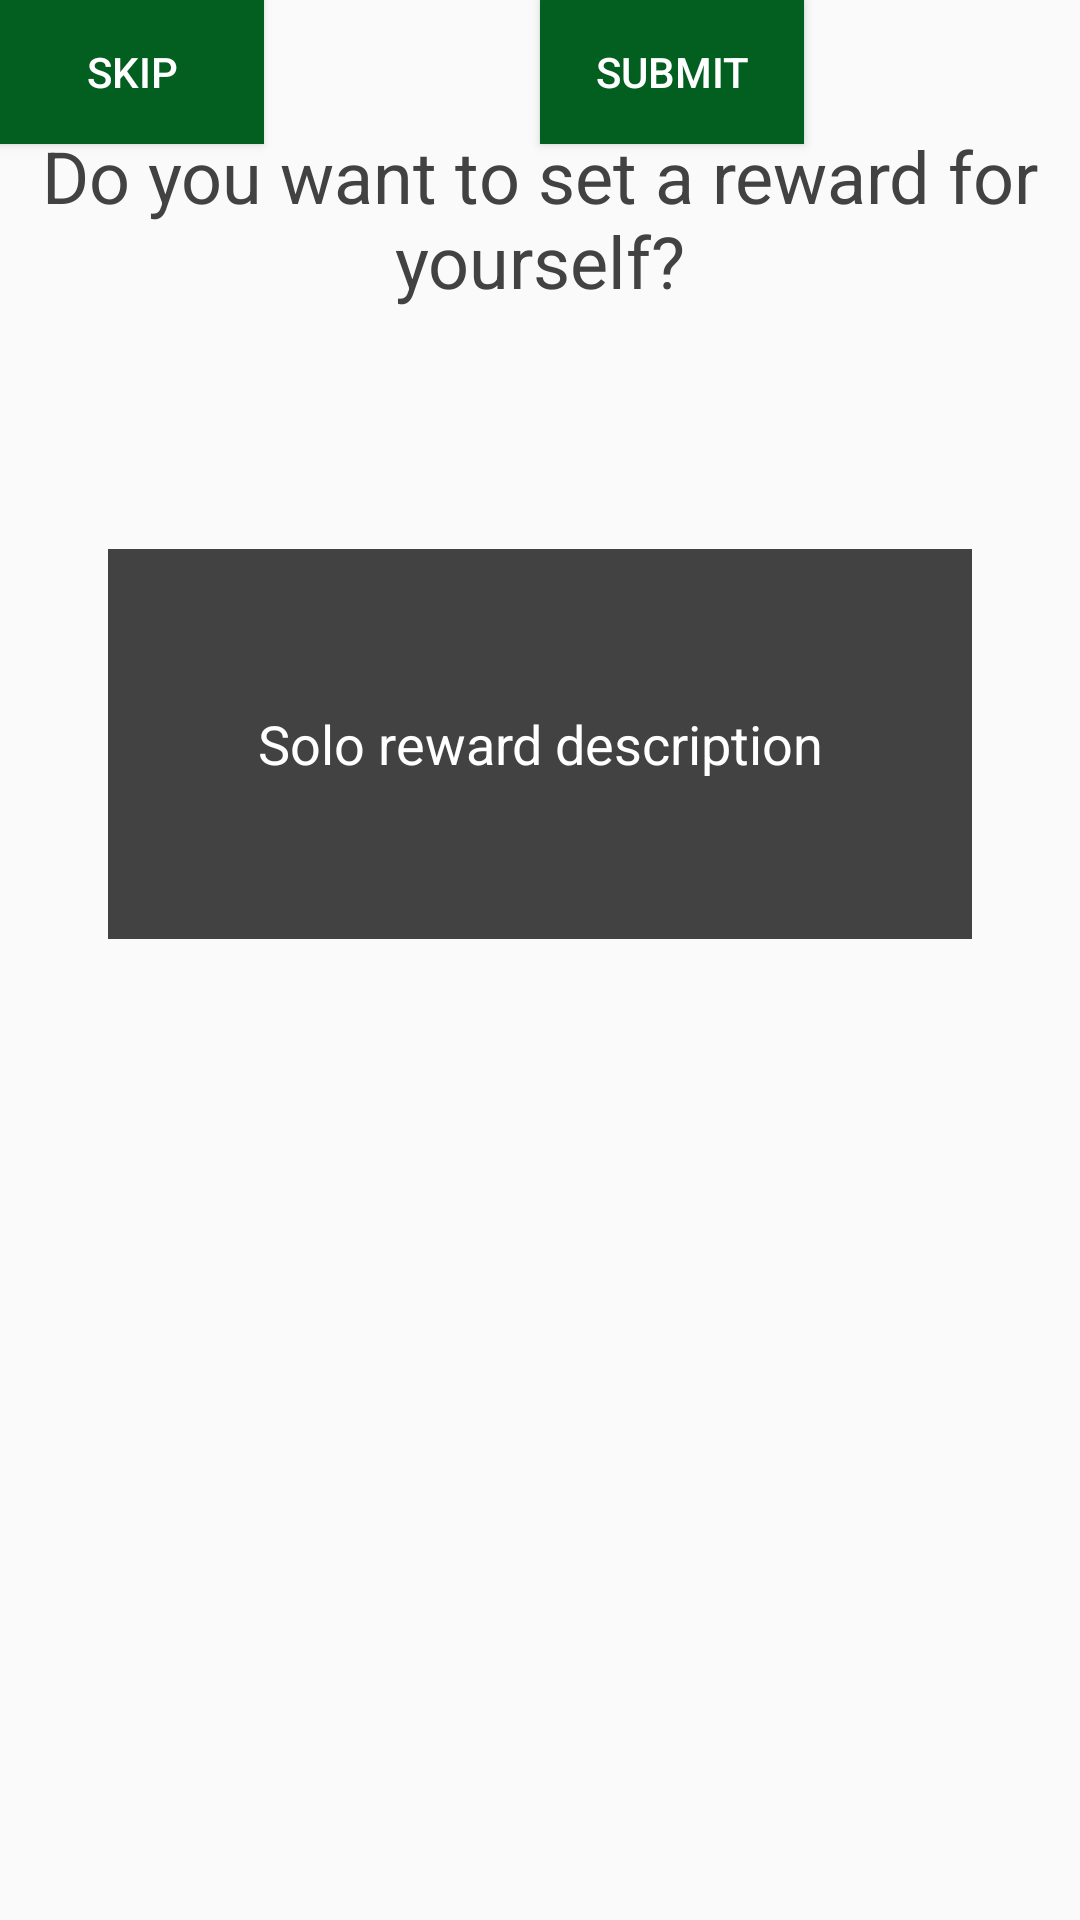

The Android layout XML behind this screen, and the referenced resources:
<!-- AndroidManifest.xml: application theme AppTheme -->
<!-- res/layout/activity_solo_reward.xml -->
<?xml version="1.0" encoding="utf-8"?>
<android.support.constraint.ConstraintLayout xmlns:android="http://schemas.android.com/apk/res/android"
    xmlns:app="http://schemas.android.com/apk/res-auto"
    xmlns:tools="http://schemas.android.com/tools"
    android:id="@+id/soloRewardConstraintLayout"
    android:layout_width="match_parent"
    android:layout_height="match_parent"
    tools:context=".SoloRewardActivity">

    <TextView
        android:id="@+id/doYouWantToSetARewardTitle"
        android:layout_width="wrap_content"
        android:layout_height="wrap_content"
        android:layout_marginTop="8dp"
        android:layout_marginEnd="8dp"
        android:layout_marginBottom="8dp"
        android:text="@string/solo_streak_reward_headline"
        android:textAlignment="center"
        android:textAppearance="@style/TextAppearance.AppCompat.Headline"
        android:textColor="@color/cardview_dark_background"
        app:layout_constraintBottom_toBottomOf="parent"
        app:layout_constraintEnd_toEndOf="parent"
        app:layout_constraintHorizontal_bias="0.0"
        app:layout_constraintStart_toStartOf="parent"
        app:layout_constraintTop_toTopOf="parent"
        app:layout_constraintVertical_bias="0.061" />

    <EditText
        android:id="@+id/soloRewardDescription"
        android:layout_width="288dp"
        android:layout_height="130dp"
        android:layout_marginStart="8dp"
        android:layout_marginTop="8dp"
        android:layout_marginEnd="8dp"
        android:layout_marginBottom="8dp"
        android:background="@color/cardview_dark_background"
        android:ems="10"
        android:hint="@string/solo_reward_description"
        android:inputType="textMultiLine"
        android:padding="10dp"
        android:textAlignment="center"
        android:textColor="@color/cardview_light_background"
        app:layout_constraintBottom_toBottomOf="parent"
        app:layout_constraintEnd_toEndOf="parent"
        app:layout_constraintStart_toStartOf="parent"
        app:layout_constraintTop_toTopOf="parent"
        app:layout_constraintVertical_bias="0.354"
        tools:textColor="@color/cardview_light_background" />

    <Button
        android:id="@+id/soloRewardSkipButton"
        android:layout_width="wrap_content"
        android:layout_height="wrap_content"
        android:background="#035f1f"
        android:text="@string/skip"
        tools:layout_editor_absoluteX="46dp"
        tools:layout_editor_absoluteY="404dp" />

    <Button
        android:id="@+id/soloRewardSubmitButton"
        android:layout_width="wrap_content"
        android:layout_height="wrap_content"
        android:layout_marginStart="8dp"
        android:layout_marginEnd="8dp"
        android:background="#035f1f"
        android:text="@string/submit"
        app:layout_constraintBaseline_toBaselineOf="@+id/soloRewardSkipButton"
        app:layout_constraintEnd_toEndOf="parent"
        app:layout_constraintStart_toEndOf="@+id/soloRewardSkipButton" />



</android.support.constraint.ConstraintLayout>
<!-- resources referenced by this layout -->
<resources>
  <string name="skip">Skip</string>
  <string name="solo_reward_description">Solo reward description</string>
  <string name="solo_streak_reward_headline"> Do you want to set a reward for yourself? </string>
  <string name="submit">Submit</string>
  <style name="AppTheme" parent="Theme.AppCompat.Light.DarkActionBar">
          <item name="colorPrimary">@color/colorPrimary</item>
          <item name="colorPrimaryDark">@color/colorPrimaryDark</item>
          <item name="colorAccent">@color/colorAccent</item>
          <item name="android:textColor">@color/colorText</item>
          <item name="android:textColorHint">@color/colorText</item>
          <item name="colorControlNormal">@color/colorText</item>
          <item name="colorControlActivated">@color/colorText</item>
      </style>
  <color name="colorPrimary">#333333</color>
  <color name="colorPrimaryDark">#51d8c7</color>
  <color name="colorAccent">#FFFFFF</color>
  <color name="colorText">#FFFFFF</color>
</resources>
